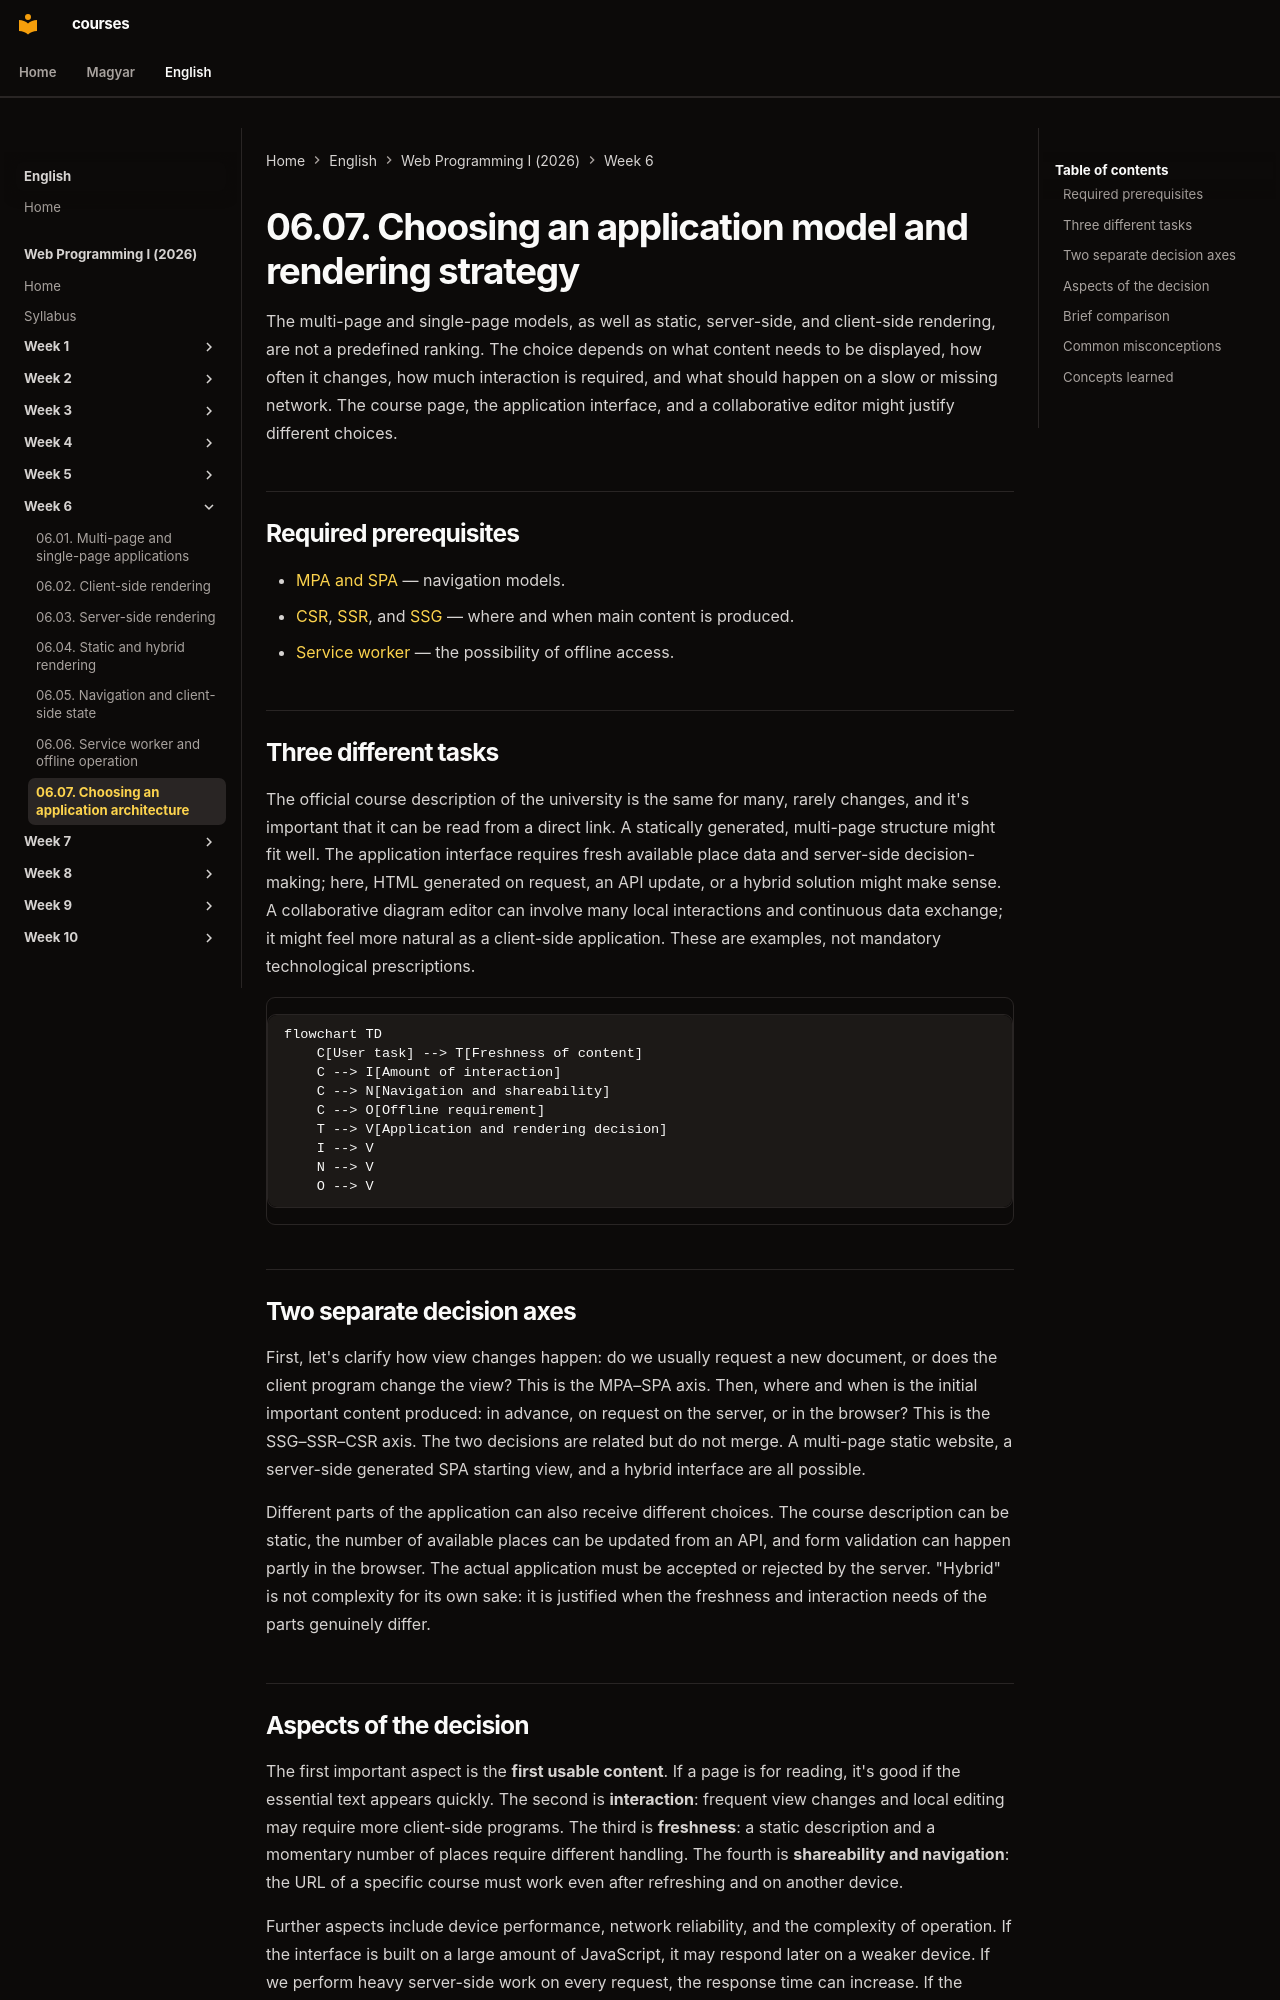

repository: laborci/courses · page: web-programming-1/en/06-07-choosing-an-application-architecture/index.html · generator: mkdocs

# 06.07. Choosing an application model and rendering strategy

The multi-page and single-page models, as well as static, server-side, and client-side rendering, are not a predefined ranking. The choice depends on what content needs to be displayed, how often it changes, how much interaction is required, and what should happen on a slow or missing network. The course page, the application interface, and a collaborative editor might justify different choices.

## Required prerequisites

- [MPA and SPA](06-01-multi-page-and-single-page-apps.md) — navigation models.
- [CSR](06-02-client-side-rendering.md), [SSR](06-03-server-side-rendering.md), and [SSG](06-04-static-rendering-and-hybrids.md) — where and when main content is produced.
- [Service worker](06-06-service-workers-and-offline.md) — the possibility of offline access.

## Three different tasks

The official course description of the university is the same for many, rarely changes, and it's important that it can be read from a direct link. A statically generated, multi-page structure might fit well. The application interface requires fresh available place data and server-side decision-making; here, HTML generated on request, an API update, or a hybrid solution might make sense. A collaborative diagram editor can involve many local interactions and continuous data exchange; it might feel more natural as a client-side application. These are examples, not mandatory technological prescriptions.

```mermaid
flowchart TD
    C[User task] --> T[Freshness of content]
    C --> I[Amount of interaction]
    C --> N[Navigation and shareability]
    C --> O[Offline requirement]
    T --> V[Application and rendering decision]
    I --> V
    N --> V
    O --> V
```

## Two separate decision axes

First, let's clarify how view changes happen: do we usually request a new document, or does the client program change the view? This is the MPA–SPA axis. Then, where and when is the initial important content produced: in advance, on request on the server, or in the browser? This is the SSG–SSR–CSR axis. The two decisions are related but do not merge. A multi-page static website, a server-side generated SPA starting view, and a hybrid interface are all possible.

Different parts of the application can also receive different choices. The course description can be static, the number of available places can be updated from an API, and form validation can happen partly in the browser. The actual application must be accepted or rejected by the server. "Hybrid" is not complexity for its own sake: it is justified when the freshness and interaction needs of the parts genuinely differ.
